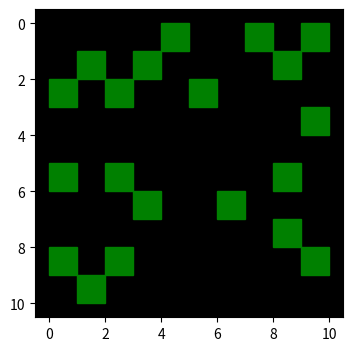

Write Python code to recreate this figure.
import numpy as np
import matplotlib.pyplot as plt

"""
  SquareBox diagrams are useful for visualizing values of a 2D array,
  Where black color representing sparse areas.  
"""
def sparseDisplay(nonzero, squaresize, ax=None):
    ax = ax if ax is not None else plt.gca()

    ax.patch.set_facecolor('black')
    ax.set_aspect('equal', 'box')
    for row in range(0,squaresize):
      for col in range(0,squaresize):
        if (row,col) in nonzero.keys():
           el = nonzero[(row,col)]
           if el == 0:  color='black' 
           else:  color = '#008000'
           rect = plt.Rectangle([col,row], 1, 1, 
                   facecolor=color, edgecolor=color)
           ax.add_patch(rect)

    ax.autoscale_view()
    ax.invert_yaxis()

if __name__ == '__main__': 
    nonzero={(0,4): 2, (0,7): 1, (1,1): 4, (1,3): 3, (1,8): 1, 
(2,0): 6, (0,9): 2, (2,2): 1, (2,5): 7, (3,9): 1, (5,0): 3, 
(5,2): 2, (5,8): 3, (6,3): 2, (6,6): 1, (7,8): 1, (8,0): 3, (8,2): 2, (8,9): 1, (9,1): 3}
    
    plt.figure(figsize=(4,4))
    sparseDisplay(nonzero, 10)
    plt.show()

